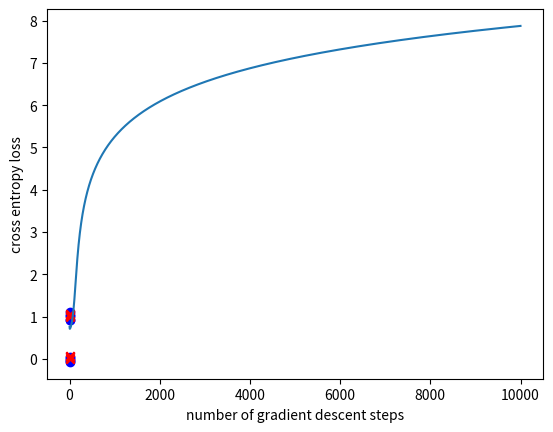

Python code for this plot:
import sys
import os
import matplotlib.pyplot as plt
import numpy as np

class nn_linear_layer:
    
    # linear layer.
    # randomly initialized by creating matrix W and bias b
    # 처음에 넣을 때 input_size 2, output_size 4로 넣으심
    # 두 번째로 넣을 때 input_size 4, output_size 2로 넣으심
    def __init__(self, input_size, output_size, std=1):
        self.W = np.random.normal(0,std,(output_size,input_size)) #1st shape: 4*2   /   2nd shape: 2*4
        self.b = np.random.normal(0,std,(output_size,1)) #1st shape: 4*1    /   2nd shape: 2*1
    
    ######
    ## Q1
    ## output: Wx+b, Shape: (B,O), where B is batch size, and O is output dimension
    def forward(self,x):       
        ret = (self.W)@(x.T) + self.b
        # print("ret의 shape: ", ret.shape)
        return ret.T
    
    ######
    ## Q2
    ## returns three parameters: dLdx, dLdW, dLdb
    ## dLdy: upstream gradient coming from the next layer.
    ## need to return the gradients, which will be passed as the upstream gradient to the previous layer.
    ## dLdW = dLdy * dydW
    ## dLdb = dLdy * dydb
    def backprop(self,x,dLdy):
        # print("dLdy의 차원: ", dLdy.shape)
        # print("x의 차원: ", x.shape)
        # print("W의 차원: ", self.W.shape)
        
        dLdW = dLdy.T@(x)
        dLdx = dLdy@(self.W)
        dLdb = np.sum(dLdy, axis=0)
        return dLdW,dLdb,dLdx

    def update_weights(self,dLdW,dLdb):

        # parameter update
        self.W=self.W+dLdW
        self.b=self.b+dLdb.reshape(self.b.size, 1)

class nn_activation_layer:
    
    def __init__(self):
        pass
    
    def sigmoid(self, x):
        return 1 / (1 +np.exp(-x))
    
    ######
    ## Q3
    ## input parameter: x, Shape(20, 4)
    ## returns sigmoid(x) elementwise. Thus, output shape is (B,I)
    def forward(self,x):
        ret = np.zeros_like(x)
        ret = self.sigmoid(x)
        
        # for i in range(0, 20):
        #     tmp = self.sigmoid(np.transpose(x[i]).reshape(4,1))
        #     ret[i] = np.transpose(tmp)
            
        return ret
    
    ######
    ## Q4
    ## dLdy: upstream gradient coming from the next layer.
    ## y denotes the output of this layer.
    ## need to return the following gradient dLdx = dLdy * dydx, which will passed as the upstream gradient
    ## to the previous layer.
    def backprop(self,x,dLdy):
        # print("x의 차원: ", x.shape)
        # print("dLdy의 차원: ", dLdy.shape)
        
        dydx = (1-self.sigmoid(x))*(self.sigmoid(x))
        
        # for i in range(0, 20):
        #     dydx[i] = (1-self.sigmoid(x[i]))*(self.sigmoid(x[i]))
            
        return dLdy*dydx


class nn_softmax_layer:
    def __init__(self):
        pass
    
    
    def softmax(self, x):
        ret = np.exp(x) / np.sum(np.exp(x), axis=1, keepdims=True)
        return ret
    
    ######
    ## Q5
    ## input x의 Shape: (20, 2)
    ## Returns softmax(x), Shape: (20, 2)
    def forward(self,x):
        ret = self.softmax(x)
        
        # for i in range(0, 20):
        #     tmp = self.softmax(x[i])
        #     ret[i] = tmp
            
        return ret
    
    ######
    ## Q6
    ## Returns dLdx = dLdy * dydx
    ## dLdy is the upstream gradient coming from the next layer.
    ## y denotes the output of this layer.
    def backprop(self,x,dLdy):
        # dydx = np.zeros((20,2))
        
        # sftmx = self.softmax(x)
        # dydx = sftmx * (1 - sftmx)
        
        # # for i in range(0, 20):
        # #     dydx[i][0] = sftmx[0] * (1-sftmx[0])
        # #     dydx[i][1] = sftmx[1] * (1-sftmx[1])
        
        # ret = dLdy * dydx
        return dLdy

class nn_cross_entropy_layer:
    def __init__(self):
        pass
    
    def cross_entropy_loss(self, x, y):
        ret = 0
        
        for i in range(0, y.size):
            temp = y[i] * np.log(x[i][0]) + (1 - y[i]) * np.log(1 - x[i][0])
            ret += temp
        
        ret = -(ret/y.size)
        return ret
        
    ######
    ## Q7
    ## returns the cross-entropy loss defined in Equation(1) (과제pdf에 있음)
    ## x: input to this layer. Shape(20 ,2)
    ## y: ground truth labels. Shape(20, 1)
    def forward(self,x,y):
        return self.cross_entropy_loss(x, y)
        
    ######
    ## Q8
    ## returns dLdx. Has the same shape as x
    ## x: input to this layer. Shape: (B,I)
    ## y: ground truth labels. Shape: (B,1)
    ## B: batch size / I: input feature dimension
    def backprop(self,x,y):
        y = y.reshape(-1)
        one_hot = np.zeros((y.size, y.max() + 1))
        one_hot[np.arange(y.size), y] = 1

        loss = x-one_hot
        
        return loss

# number of data points for each of (0,0), (0,1), (1,0) and (1,1)
num_d=5

# number of test runs
num_test=40

## Q9. Hyperparameter setting
## learning rate (lr)and number of gradient descent steps (num_gd_step)
## This part is not graded (there is no definitive answer).
## You can set this hyperparameters through experiments.
lr=0.05
num_gd_step=10000

# dataset size
batch_size=4*num_d

# number of classes is 2
num_class=2

# variable to measure accuracy
accuracy=0

# set this True if want to plot training data
show_train_data=True

# set this True if want to plot loss over gradient descent iteration
show_loss=True

################
# create training data
################

m_d1 = (0, 0)
m_d2 = (1, 1)
m_d3 = (0, 1)
m_d4 = (1, 0)

sig = 0.05
s_d1 = sig ** 2 * np.eye(2)

d1 = np.random.multivariate_normal(m_d1, s_d1, num_d)
d2 = np.random.multivariate_normal(m_d2, s_d1, num_d)
d3 = np.random.multivariate_normal(m_d3, s_d1, num_d)
d4 = np.random.multivariate_normal(m_d4, s_d1, num_d)

# training data, and has shape (4*num_d,2)
x_train_d = np.vstack((d1, d2, d3, d4))
# training data lables, and has shape (4*num_d,1)
y_train_d = np.vstack((np.zeros((2 * num_d, 1), dtype='uint8'), np.ones((2 * num_d, 1), dtype='uint8')))

if (show_train_data):
    plt.grid()
    plt.scatter(x_train_d[range(2 * num_d), 0], x_train_d[range(2 * num_d), 1], color='b', marker='o')
    plt.scatter(x_train_d[range(2 * num_d, 4 * num_d), 0], x_train_d[range(2 * num_d, 4 * num_d), 1], color='r',
                marker='x')
    plt.show()

################
# create layers
################

# hidden layer
# linear layer
layer1 = nn_linear_layer(input_size=2, output_size=4, )
# activation layer
act = nn_activation_layer()

# output layer
# linear
layer2 = nn_linear_layer(input_size=4, output_size=2, )
# softmax
smax = nn_softmax_layer()
# cross entropy
cent = nn_cross_entropy_layer()

# variable for plotting loss
loss_out = np.zeros((num_gd_step))

################
# do training
################

for i in range(num_gd_step):
    
    # fetch data
    x_train = x_train_d
    y_train = y_train_d
    
    # create one-hot vectors from the ground truth labels
    y_onehot = np.zeros((batch_size, num_class))
    y_onehot[range(batch_size), y_train.reshape(batch_size, )] = 1
    
    ################
    # forward pass
    
    # hidden layer
    # linear
    l1_out = layer1.forward(x_train)
    # activation
    a1_out = act.forward(l1_out)
    
    # output layer
    # linear
    l2_out = layer2.forward(a1_out)
    # softmax
    smax_out = smax.forward(l2_out)
    # cross entropy loss
    loss_out[i] = cent.forward(smax_out, y_train)
    
    ################
    # perform backprop
    # output layer
    # cross entropy
    b_cent_out = cent.backprop(smax_out, y_train)
    # softmax
    b_nce_smax_out = smax.backprop(l2_out, b_cent_out)
    
    # linear
    b_dLdW_2, b_dLdb_2, b_dLdx_2 = layer2.backprop(x=a1_out, dLdy=b_nce_smax_out)
    
    # backprop, hidden layer
    # activation
    b_act_out = act.backprop(x=l1_out, dLdy=b_dLdx_2)
    # linear
    b_dLdW_1, b_dLdb_1, b_dLdx_1 = layer1.backprop(x=x_train, dLdy=b_act_out)
    
    ################
    # update weights: perform gradient descent
    layer2.update_weights(dLdW=-b_dLdW_2 * lr, dLdb=-b_dLdb_2.T * lr)
    layer1.update_weights(dLdW=-b_dLdW_1 * lr, dLdb=-b_dLdb_1.T * lr)
    
    if (i + 1) % 2000 == 0:
        print('gradient descent iteration:', i + 1)

# set show_loss to True to plot the loss over gradient descent iterations
if (show_loss):
    plt.figure(1)
    plt.grid()
    plt.plot(range(num_gd_step), loss_out)
    plt.xlabel('number of gradient descent steps')
    plt.ylabel('cross entropy loss')
    plt.show()

################
# training done
# now testing

num_test = 100

for j in range(num_test):
    
    predicted = np.ones((4,))
    
    # dispersion of test data
    sig_t = 1e-2
    
    # generate test data
    # generate 4 samples, each sample nearby (1,1), (0,0), (1,0), (0,1) respectively
    t11 = np.random.multivariate_normal((1,1), sig_t**2*np.eye(2), 1)
    t00 = np.random.multivariate_normal((0,0), sig_t**2*np.eye(2), 1)
    t10 = np.random.multivariate_normal((1,0), sig_t**2*np.eye(2), 1)
    t01 = np.random.multivariate_normal((0,1), sig_t**2*np.eye(2), 1)
    
    # predicting label for test sample nearby (1,1)
    l1_out = layer1.forward(t11)
    a1_out = act.forward(l1_out)
    l2_out = layer2.forward(a1_out)
    smax_out = smax.forward(l2_out)
    predicted[0] = np.argmax(smax_out)
    print('softmax out for (1,1)', smax_out, 'predicted label:', int(predicted[0]))
    
    # predicting label for test sample nearby (0,0)
    l1_out = layer1.forward(t00)
    a1_out = act.forward(l1_out)
    l2_out = layer2.forward(a1_out)
    smax_out = smax.forward(l2_out)
    predicted[1] = np.argmax(smax_out)
    print('softmax out for (0,0)', smax_out, 'predicted label:', int(predicted[1]))
    
    # predicting label for test sample nearby (1,0)
    l1_out = layer1.forward(t10)
    a1_out = act.forward(l1_out)
    l2_out = layer2.forward(a1_out)
    smax_out = smax.forward(l2_out)
    predicted[2] = np.argmax(smax_out)
    print('softmax out for (1,0)', smax_out, 'predicted label:', int(predicted[2]))
    
    # predicting label for test sample nearby (0,1)
    l1_out = layer1.forward(t01)
    a1_out = act.forward(l1_out)
    l2_out = layer2.forward(a1_out)
    smax_out = smax.forward(l2_out)
    predicted[3] = np.argmax(smax_out)
    print('softmax out for (0,1)', smax_out, 'predicted label:', int(predicted[3]))
    
    print('total predicted labels:', predicted.astype('uint8'))
    
    accuracy += (predicted[0] == 0) & (predicted[1] == 0) & (predicted[2] == 1) & (predicted[3] == 1)
    
    if (j + 1) % 10 == 0:
        print('test iteration:', j + 1)

print('accuracy:', accuracy / num_test * 100, '%')






